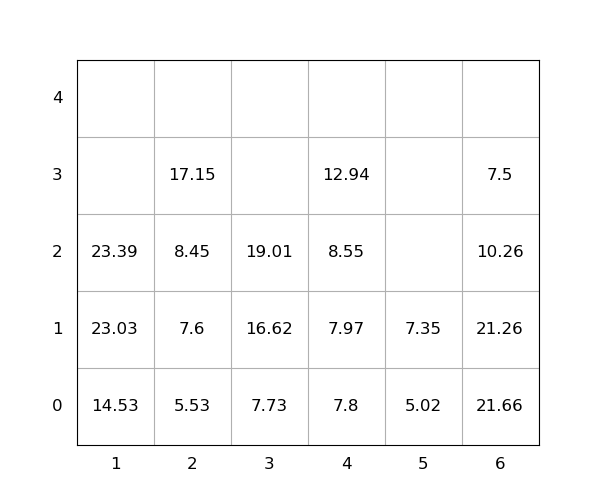

Values plotted in this chart, from the file beside it:
idx, loc_x, loc_y, loc_z, weight, seq, emerg, reloc, size(ft)
1, 6, 0, 0, 21.66, 1, 0, 1.0, 20
2, 2, 0, 0, 5.53, 2, 0, 0, 20
3, 6, 0, 1, 21.26, 3, 0, 1.0, 20
4, 3, 0, 0, 7.73, 4, 0, 0, 20
5, 3, 0, 1, 16.62, 5, 0, 0, 20
6, 1, 0, 0, 14.53, 6, 0, 0, 20
7, 3, 0, 2, 19.01, 7, 0, 0, 20
8, 4, 0, 0, 7.8, 8, 0, 0, 20
9, 6, 0, 2, 10.26, 9, 0, 1.0, 20
10, 4, 0, 1, 7.97, 10, 0, 0, 20
11, 1, 0, 1, 23.03, 11, 0, 0, 20
12, 5, 0, 0, 5.02, 12, 0, 0, 20
13, 1, 0, 2, 23.39, 13, 0, 0, 20
14, 4, 0, 2, 8.55, 14, 0, 0, 20
15, 2, 0, 1, 7.6, 15, 0, 0, 20
16, 6, 0, 3, 7.5, 16, 0, 1.0, 20
17, 4, 0, 3, 12.94, 17, 0, 0, 20
18, 2, 0, 2, 8.45, 18, 0, 0, 20
19, 2, 0, 3, 17.15, 19, 0, 0, 20
20, 5, 0, 1, 7.35, 20, 0, 0, 20
